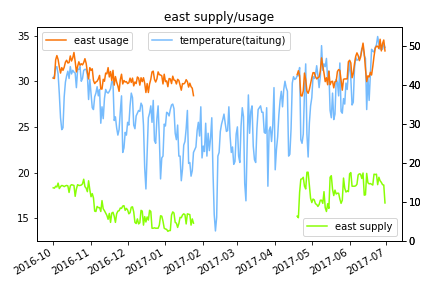

The file beside this chart, header and first rows:
max_east_usage, max_east_supply, max_temperature, w_date
41.8, 13.6, 30.4, 2016-10-01
41.7, 13.5, 30.6, 2016-10-02
46.5, 14, 31.5, 2016-10-03
47.6, 13.8, 31.6, 2016-10-04
46.6, 14.8, 30.8, 2016-10-05
44.7, 13.4, 28.6, 2016-10-06
43.1, 13.9, 26, 2016-10-07
44.5, 14.2, 24.7, 2016-10-08
43.8, 14.1, 24.9, 2016-10-09
44.6, 13.9, 28.3, 2016-10-10
45.9, 14.1, 29.9, 2016-10-11
46.4, 14.2, 30.6, 2016-10-12
45.7, 14.1, 31.1, 2016-10-13
45.8, 12.4, 30.3, 2016-10-14
47.5, 14.1, 31.6, 2016-10-15
46.2, 14.4, 30.8, 2016-10-16
47, 14.3, 31.2, 2016-10-17
48.4, 14.2, 31, 2016-10-18
46.1, 11.4, 30.9, 2016-10-19
43.4, 13.3, 29.3, 2016-10-20
44.8, 14.4, 31.3, 2016-10-21
46, 14.2, 31.3, 2016-10-22
45.1, 14.2, 31.6, 2016-10-23
45.5, 14.3, 30, 2016-10-24
45.2, 14.6, 30.3, 2016-10-25
45.8, 15.8, 31.2, 2016-10-26
46.8, 13.9, 31.3, 2016-10-27
45.6, 13.5, 31.3, 2016-10-28
43.3, 12.6, 30.7, 2016-10-29
41.6, 15.4, 28, 2016-10-30
44.5, 13.1, 30.2, 2016-10-31
43.8, 11.3, 28.7, 2016-11-01
44.2, 12.1, 27.1, 2016-11-02
41.2, 11, 26.9, 2016-11-03
40.4, 7.6, 28.3, 2016-11-04
40.8, 7.5, 28.7, 2016-11-05
41, 8.8, 29.4, 2016-11-06
41.6, 8.5, 28.4, 2016-11-07
42.5, 8.5, 29.1, 2016-11-08
39, 7.5, 25.4, 2016-11-09
39, 10.3, 27.2, 2016-11-10
41.5, 8.2, 25.9, 2016-11-11
41, 7.7, 28.1, 2016-11-12
43.1, 7.1, 29.1, 2016-11-13
42.9, 6.5, 28.8, 2016-11-14
44.5, 5.5, 28.7, 2016-11-15
42.1, 7, 28.9, 2016-11-16
43.5, 4.7, 29.2, 2016-11-17
41.2, 7.1, 30, 2016-11-18
43.8, 7.3, 29.9, 2016-11-19
40, 6.3, 25.7, 2016-11-20
42.2, 4.7, 26.1, 2016-11-21
40.8, 6.9, 24.9, 2016-11-22
39.8, 7.6, 24.1, 2016-11-23
38.4, 7.7, 24.7, 2016-11-24
41.4, 8.4, 26.7, 2016-11-25
42.8, 8.3, 28.4, 2016-11-26
40.3, 8.9, 22.2, 2016-11-27
41.2, 9, 22.7, 2016-11-28
40.8, 7.8, 24.4, 2016-11-29
... 213 more rows
